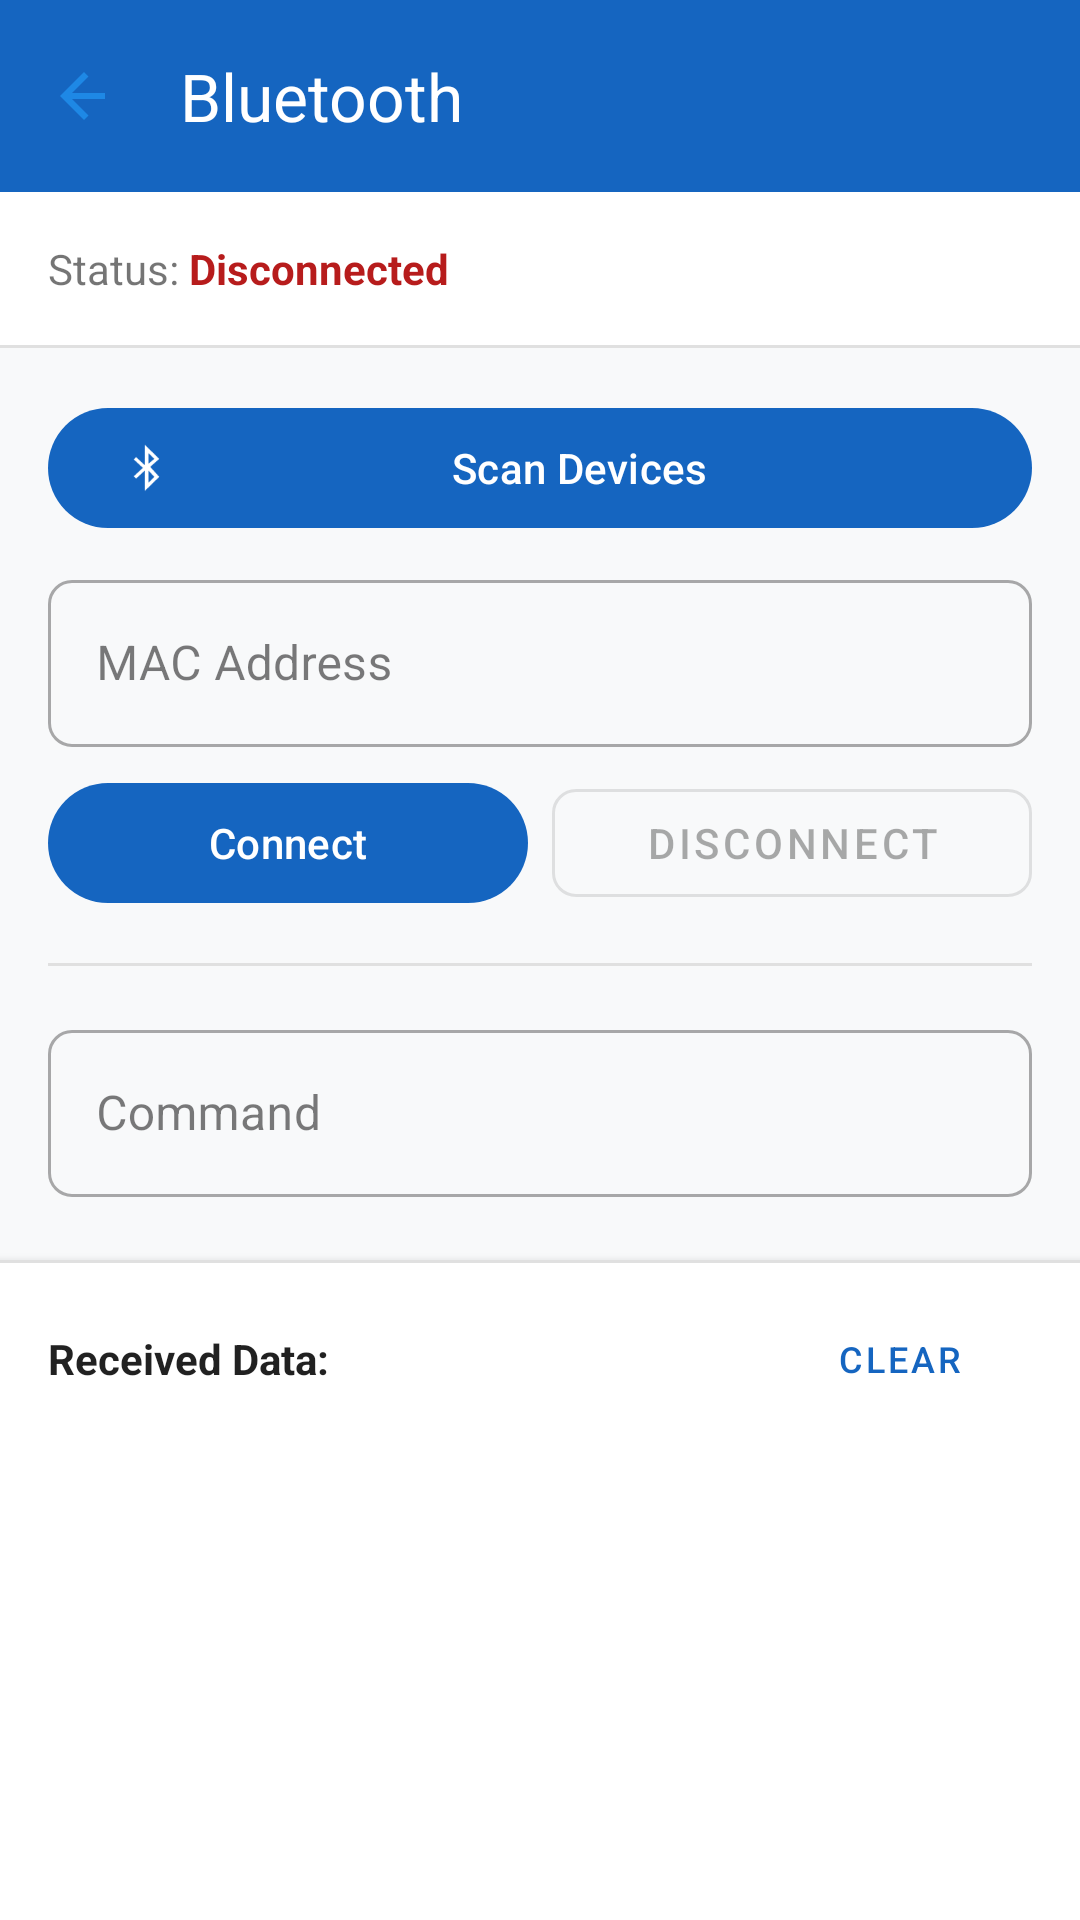

Write the Android layout XML for this screen, with the resource values it uses.
<!-- AndroidManifest.xml: application theme Theme.RoadSenseBasic -->
<!-- res/layout/fragment_bluetooth.xml -->
<?xml version="1.0" encoding="utf-8"?>
<LinearLayout xmlns:android="http://schemas.android.com/apk/res/android"
    xmlns:app="http://schemas.android.com/apk/res-auto"
    android:layout_width="match_parent"
    android:layout_height="match_parent"
    android:orientation="vertical"
    android:background="@color/background">

    <com.google.android.material.appbar.MaterialToolbar
        android:id="@+id/toolbar"
        android:layout_width="match_parent"
        android:layout_height="?attr/actionBarSize"
        android:background="?attr/colorPrimary"
        app:navigationIcon="@drawable/ic_arrow_back"
        app:title="@string/menu_bluetooth"
        app:titleTextColor="@android:color/white" />

    
    <LinearLayout
        android:layout_width="match_parent"
        android:layout_height="wrap_content"
        android:orientation="horizontal"
        android:padding="16dp"
        android:gravity="center_vertical"
        android:background="@color/surface">

        <TextView
            android:layout_width="wrap_content"
            android:layout_height="wrap_content"
            android:text="Status: "
            android:textSize="14sp"
            android:textColor="@color/text_secondary" />

        <TextView
            android:id="@+id/tvStatus"
            android:layout_width="wrap_content"
            android:layout_height="wrap_content"
            android:text="@string/disconnected"
            android:textSize="14sp"
            android:textStyle="bold"
            android:textColor="@color/red" />
    </LinearLayout>

    <View
        android:layout_width="match_parent"
        android:layout_height="1dp"
        android:background="@color/gray_light" />

    
    <androidx.core.widget.NestedScrollView
        android:layout_width="match_parent"
        android:layout_height="0dp"
        android:layout_weight="1"
        android:padding="16dp">

        <LinearLayout
            android:layout_width="match_parent"
            android:layout_height="wrap_content"
            android:orientation="vertical">

            
            <com.google.android.material.button.MaterialButton
                android:id="@+id/btnScan"
                android:layout_width="match_parent"
                android:layout_height="wrap_content"
                android:text="@string/scan_devices"
                android:layout_marginBottom="8dp"
                app:icon="@android:drawable/stat_sys_data_bluetooth" />

            
            <androidx.recyclerview.widget.RecyclerView
                android:id="@+id/rvDevices"
                android:layout_width="match_parent"
                android:layout_height="wrap_content"
                android:maxHeight="200dp"
                android:visibility="gone"
                android:layout_marginBottom="8dp"
                android:background="@color/surface"
                android:elevation="2dp" />

            
            <com.google.android.material.textfield.TextInputLayout
                android:layout_width="match_parent"
                android:layout_height="wrap_content"
                android:hint="@string/mac_address_hint"
                android:layout_marginBottom="8dp"
                style="@style/Widget.MaterialComponents.TextInputLayout.OutlinedBox">

                <com.google.android.material.textfield.TextInputEditText
                    android:id="@+id/etDeviceAddress"
                    android:layout_width="match_parent"
                    android:layout_height="wrap_content"
                    android:inputType="text"
                    android:maxLines="1" />
            </com.google.android.material.textfield.TextInputLayout>

            
            <LinearLayout
                android:layout_width="match_parent"
                android:layout_height="wrap_content"
                android:orientation="horizontal"
                android:layout_marginBottom="16dp">

                <com.google.android.material.button.MaterialButton
                    android:id="@+id/btnConnect"
                    android:layout_width="0dp"
                    android:layout_height="wrap_content"
                    android:layout_weight="1"
                    android:text="@string/connect"
                    android:layout_marginEnd="4dp" />

                <com.google.android.material.button.MaterialButton
                    android:id="@+id/btnDisconnect"
                    android:layout_width="0dp"
                    android:layout_height="wrap_content"
                    android:layout_weight="1"
                    android:text="@string/disconnect"
                    android:enabled="false"
                    android:layout_marginStart="4dp"
                    style="@style/Widget.MaterialComponents.Button.OutlinedButton" />
            </LinearLayout>

            <View
                android:layout_width="match_parent"
                android:layout_height="1dp"
                android:background="@color/gray_light"
                android:layout_marginBottom="16dp" />

            
            <com.google.android.material.textfield.TextInputLayout
                android:layout_width="match_parent"
                android:layout_height="wrap_content"
                android:hint="@string/command_hint"
                android:layout_marginBottom="8dp"
                style="@style/Widget.MaterialComponents.TextInputLayout.OutlinedBox">

                <com.google.android.material.textfield.TextInputEditText
                    android:id="@+id/etCommand"
                    android:layout_width="match_parent"
                    android:layout_height="wrap_content"
                    android:inputType="text"
                    android:maxLines="1" />
            </com.google.android.material.textfield.TextInputLayout>

            <com.google.android.material.button.MaterialButton
                android:id="@+id/btnSendCommand"
                android:layout_width="match_parent"
                android:layout_height="wrap_content"
                android:text="@string/send_command"
                android:enabled="false"
                android:layout_marginBottom="16dp" />

        </LinearLayout>
    </androidx.core.widget.NestedScrollView>

    
    <LinearLayout
        android:layout_width="match_parent"
        android:layout_height="220dp"
        android:orientation="vertical"
        android:background="@color/surface"
        android:elevation="4dp">

        <View
            android:layout_width="match_parent"
            android:layout_height="1dp"
            android:background="@color/gray_light" />

        <LinearLayout
            android:layout_width="match_parent"
            android:layout_height="wrap_content"
            android:orientation="horizontal"
            android:paddingHorizontal="16dp"
            android:paddingTop="8dp"
            android:paddingBottom="4dp"
            android:gravity="center_vertical">

            <TextView
                android:layout_width="0dp"
                android:layout_height="wrap_content"
                android:layout_weight="1"
                android:text="@string/received_data"
                android:textStyle="bold"
                android:textSize="14sp"
                android:textColor="@color/text_primary" />

            <com.google.android.material.button.MaterialButton
                android:id="@+id/btnClearData"
                android:layout_width="wrap_content"
                android:layout_height="wrap_content"
                android:text="@string/clear"
                style="@style/Widget.MaterialComponents.Button.TextButton"
                android:textSize="12sp" />
        </LinearLayout>

        <ScrollView
            android:id="@+id/scrollViewData"
            android:layout_width="match_parent"
            android:layout_height="0dp"
            android:layout_weight="1"
            android:paddingHorizontal="16dp"
            android:paddingBottom="8dp">

            <TextView
                android:id="@+id/tvReceivedData"
                android:layout_width="match_parent"
                android:layout_height="wrap_content"
                android:fontFamily="monospace"
                android:textSize="12sp"
                android:textColor="@color/text_primary"
                android:text="" />
        </ScrollView>
    </LinearLayout>

</LinearLayout>
<!-- resources referenced by this layout -->
<resources>
  <color name="background">#F8F9FA</color>
  <color name="gray_light">#E0E0E0</color>
  <color name="red">#B71C1C</color>
  <color name="surface">#FFFFFF</color>
  <color name="text_primary">#DE000000</color>
  <color name="text_secondary">#8A000000</color>
  <!-- drawable ic_arrow_back (drawable) -->
  <vector xmlns:android="http://schemas.android.com/apk/res/android"
      android:width="24dp"
      android:height="24dp"
      android:viewportWidth="24"
      android:viewportHeight="24">
  
      <path
          android:fillColor="#1E88E5"
          android:pathData="M19,11H8L13.5,5.5L12,4L4,12L12,20L13.5,18.5L8,13H19Z"/>
  </vector>
  <string name="clear">Clear</string>
  <string name="command_hint">Command</string>
  <string name="connect">Connect</string>
  <string name="disconnect">Disconnect</string>
  <string name="disconnected">Disconnected</string>
  <string name="mac_address_hint">MAC Address</string>
  <string name="menu_bluetooth">Bluetooth</string>
  <string name="received_data">Received Data:</string>
  <string name="scan_devices">Scan Devices</string>
  <string name="send_command">Send Command</string>
  <style name="Theme.RoadSenseBasic" parent="Base.Theme.RoadSenseBasic" />
  <style name="Base.Theme.RoadSenseBasic" parent="Theme.Material3.DayNight.NoActionBar">
          <item name="colorPrimary">@color/primary</item>
          <item name="colorPrimaryVariant">@color/primary_dark</item>
          <item name="colorOnPrimary">@color/white</item>
          <item name="colorSecondary">@color/accent</item>
          <item name="colorSecondaryVariant">@color/accent</item>
          <item name="colorOnSecondary">@color/black</item>
          <item name="android:colorBackground">@color/background</item>
          <item name="colorSurface">@color/surface</item>
          <item name="colorOnSurface">@color/text_primary</item>
          <item name="android:statusBarColor">?attr/colorPrimaryVariant</item>
          <item name="android:textColorPrimary">@color/text_primary</item>
          <item name="android:textColorSecondary">@color/text_secondary</item>
          <item name="shapeAppearanceSmallComponent">@style/ShapeSmall</item>
          <item name="shapeAppearanceMediumComponent">@style/ShapeMedium</item>
          <item name="shapeAppearanceLargeComponent">@style/ShapeLarge</item>
      </style>
  <color name="primary">#1565C0</color>
  <color name="primary_dark">#0D47A1</color>
  <color name="white">#FFFFFFFF</color>
  <color name="accent">#FF6D00</color>
  <color name="black">#FF000000</color>
  <style name="ShapeSmall">
          <item name="cornerFamily">rounded</item>
          <item name="cornerSize">8dp</item>
      </style>
  <style name="ShapeMedium">
          <item name="cornerFamily">rounded</item>
          <item name="cornerSize">12dp</item>
      </style>
  <style name="ShapeLarge">
          <item name="cornerFamily">rounded</item>
          <item name="cornerSize">16dp</item>
      </style>
</resources>
